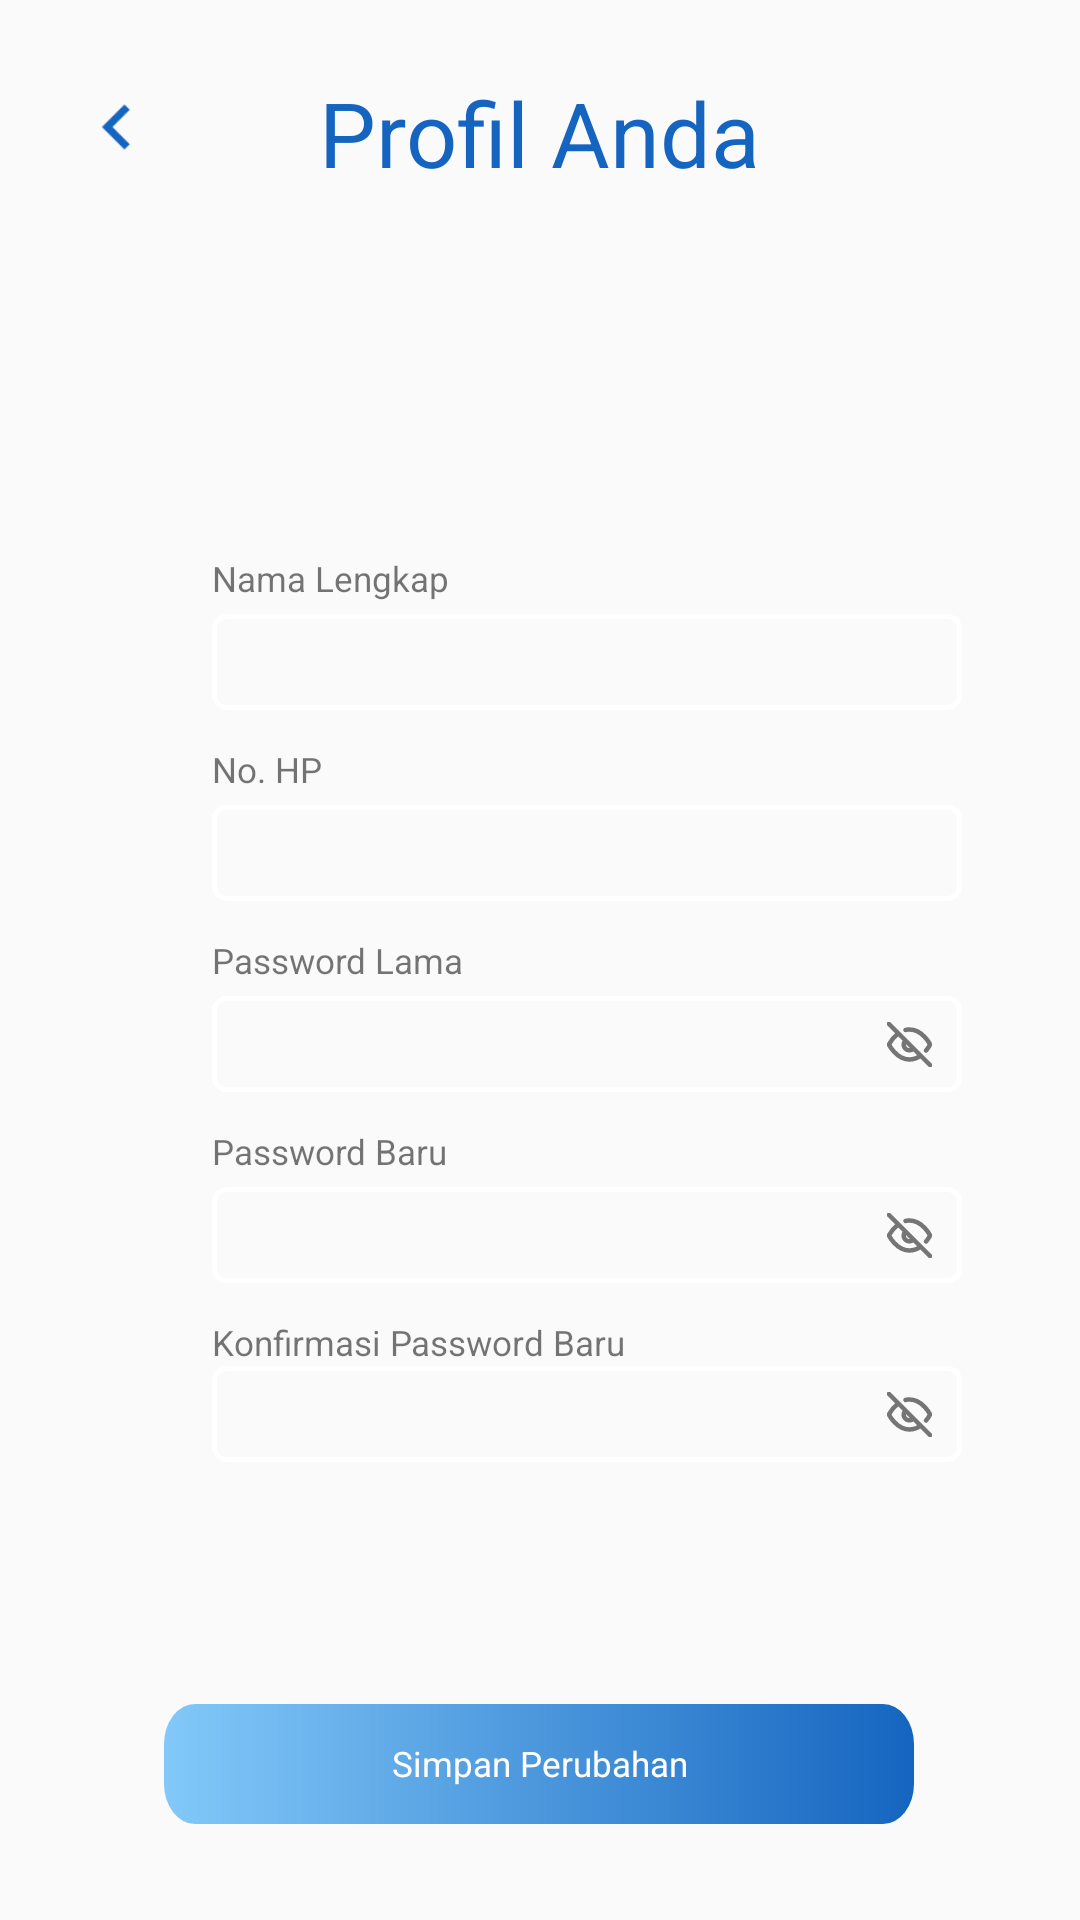

Produce the Android XML layout that renders to this screen, including the resource entries it uses.
<!-- AndroidManifest.xml: application theme AppTheme -->
<!-- res/layout/activity_profile_edit.xml -->
<?xml version="1.0" encoding="utf-8"?>
<androidx.constraintlayout.widget.ConstraintLayout xmlns:android="http://schemas.android.com/apk/res/android"
    xmlns:app="http://schemas.android.com/apk/res-auto"
    xmlns:tools="http://schemas.android.com/tools"
    android:id="@+id/main"
    android:background="@drawable/bg_general_gradient_act"
    android:layout_width="match_parent"
    android:layout_height="match_parent"
    tools:context=".ui.profile.ProfileActivity">


    <androidx.appcompat.widget.Toolbar
        android:id="@+id/my_toolbar"
        android:layout_width="match_parent"
        android:layout_height="85dp"
        android:elevation="4dp"
        android:padding="24dp"
        android:theme="@style/ThemeOverlay.AppCompat.ActionBar"
        app:layout_constraintTop_toTopOf="parent"
        app:popupTheme="@style/ThemeOverlay.AppCompat.Light"
        tools:layout_editor_absoluteX="43dp">

        <ImageButton
            android:id="@+id/btnBackEditProfile"
            android:layout_width="30dp"
            android:layout_height="30dp"
            android:background="@null"
            android:scaleType="fitCenter"
            android:src="@drawable/ic_arrow_back"
            android:contentDescription="@string/back" />


        <TextView
            android:id="@+id/tvTitleProfile"
            android:layout_width="wrap_content"
            android:layout_height="wrap_content"
            android:text="@string/profil_anda"
            android:textColor="@color/blue_start"
            style="@style/Txt30PoppinsBold"
            android:layout_gravity="center"
            tools:layout_editor_absoluteX="16dp"
            tools:layout_editor_absoluteY="19dp" />

    </androidx.appcompat.widget.Toolbar>

    <ImageView
        android:id="@+id/icProfilePic"
        android:layout_width="wrap_content"
        android:layout_height="wrap_content"
        android:layout_marginTop="60dp"
        app:layout_constraintEnd_toEndOf="parent"
        app:layout_constraintStart_toStartOf="parent"
        app:layout_constraintTop_toBottomOf="@+id/my_toolbar"
        app:srcCompat="@drawable/ic_profile"
        android:contentDescription="@string/icon_profil" />

    <Button
        android:id="@+id/btnSave"
        android:layout_width="250dp"
        android:layout_height="40dp"
        android:background="@drawable/bg_btn_gradient"
        android:text="@string/simpan_perubahan"
        android:textAllCaps="false"
        android:textAppearance="@style/Txt115AbuLatoReg"
        android:textColor="#FFFFFF"
        android:layout_marginBottom="32dp"
        app:layout_constraintBottom_toBottomOf="parent"
        app:layout_constraintEnd_toEndOf="parent"
        app:layout_constraintHorizontal_bias="0.498"
        app:layout_constraintStart_toStartOf="parent" />


    <TextView
        android:id="@+id/tvNameProfile"
        android:layout_width="wrap_content"
        android:layout_height="wrap_content"
        android:layout_marginTop="40dp"
        android:text="@string/nama_lengkap"
        style="@style/Txt115LatoBold"
        app:layout_constraintEnd_toEndOf="parent"
        app:layout_constraintHorizontal_bias="0.252"
        app:layout_constraintStart_toStartOf="parent"
        app:layout_constraintTop_toBottomOf="@+id/icProfilePic" />

    <EditText
        android:id="@+id/inputNameEdit"
        android:layout_width="250dp"
        android:layout_height="32dp"
        android:layout_marginTop="4dp"
        android:background="@drawable/bg_edittext"
        android:padding="10dp"
        android:singleLine="true"
        android:inputType="text"
        android:textAppearance="@style/Txt115AbuLatoReg"
        app:layout_constraintEnd_toEndOf="parent"
        app:layout_constraintHorizontal_bias="0.0"
        app:layout_constraintStart_toStartOf="@+id/tvNameProfile"
        app:layout_constraintTop_toBottomOf="@+id/tvNameProfile"
        android:importantForAutofill="no" />

    <TextView
        android:id="@+id/tvNoHPProfile"
        android:layout_width="wrap_content"
        android:layout_height="wrap_content"
        android:layout_marginTop="12dp"
        android:text="@string/no_hp"
        style="@style/Txt115LatoBold"
        app:layout_constraintEnd_toEndOf="parent"
        app:layout_constraintHorizontal_bias="0.0"
        app:layout_constraintStart_toStartOf="@+id/tvNameProfile"
        app:layout_constraintTop_toBottomOf="@+id/inputNameEdit" />

    <EditText
        android:id="@+id/inputNoHPEdit"
        android:layout_width="250dp"
        android:layout_height="32dp"
        android:layout_marginTop="4dp"
        android:background="@drawable/bg_edittext"
        android:padding="10dp"
        android:inputType="phone"
        android:textAppearance="@style/Txt115AbuLatoReg"
        app:layout_constraintEnd_toEndOf="parent"
        app:layout_constraintHorizontal_bias="0.0"
        app:layout_constraintStart_toStartOf="@+id/tvNoHPProfile"
        app:layout_constraintTop_toBottomOf="@+id/tvNoHPProfile"
        android:autofillHints="no" />

    <TextView
        android:id="@+id/tvEmailProfile"
        android:layout_width="wrap_content"
        android:layout_height="wrap_content"
        android:layout_marginTop="12dp"
        android:text="@string/password_lama"
        style="@style/Txt115LatoBold"
        app:layout_constraintEnd_toEndOf="parent"
        app:layout_constraintHorizontal_bias="0.0"
        app:layout_constraintStart_toStartOf="@+id/tvNoHPProfile"
        app:layout_constraintTop_toBottomOf="@+id/inputNoHPEdit" />

    <EditText
        android:id="@+id/inputOldPasswordEdit"
        android:layout_width="250dp"
        android:layout_height="32dp"
        android:layout_marginTop="4dp"
        android:background="@drawable/bg_edittext"
        android:padding="10dp"
        android:inputType="textPassword"
        android:textAppearance="@style/Txt115AbuLatoReg"
        android:drawableEnd="@drawable/ic_eye"
        app:layout_constraintEnd_toEndOf="parent"
        app:layout_constraintHorizontal_bias="0.0"
        app:layout_constraintStart_toStartOf="@+id/tvEmailProfile"
        app:layout_constraintTop_toBottomOf="@+id/tvEmailProfile"
        android:importantForAutofill="no" />

    <TextView
        android:id="@+id/tvNewPasswordEdit"
        android:layout_width="wrap_content"
        android:layout_height="wrap_content"
        android:layout_marginTop="12dp"
        android:text="@string/password_baru"
        style="@style/Txt115LatoBold"
        app:layout_constraintEnd_toEndOf="parent"
        app:layout_constraintHorizontal_bias="0.0"
        app:layout_constraintStart_toStartOf="@+id/tvEmailProfile"
        app:layout_constraintTop_toBottomOf="@+id/inputOldPasswordEdit" />

    <EditText
        android:id="@+id/inputNewPasswordEdit"
        android:layout_width="250dp"
        android:layout_height="32dp"
        android:layout_marginTop="4dp"
        android:background="@drawable/bg_edittext"
        android:padding="10dp"
        android:inputType="textPassword"
        android:drawableEnd="@drawable/ic_eye"
        android:textAppearance="@style/Txt115AbuLatoReg"
        app:layout_constraintEnd_toEndOf="parent"
        app:layout_constraintHorizontal_bias="0.0"
        app:layout_constraintStart_toStartOf="@+id/tvNewPasswordEdit"
        app:layout_constraintTop_toBottomOf="@+id/tvNewPasswordEdit" />


    <TextView
        android:id="@+id/tvCountPatients"
        style="@style/Txt115LatoBold"
        android:layout_width="wrap_content"
        android:layout_height="wrap_content"
        android:layout_marginTop="12dp"
        android:text="@string/konfirmasi_password_baru"
        app:layout_constraintEnd_toEndOf="parent"
        app:layout_constraintHorizontal_bias="0.0"
        app:layout_constraintStart_toStartOf="@+id/inputNewPasswordEdit"
        app:layout_constraintTop_toBottomOf="@+id/inputNewPasswordEdit" />


    <EditText
        android:id="@+id/inputConfirmPasswordEdit"
        android:layout_width="250dp"
        android:layout_height="32dp"
        android:background="@drawable/bg_edittext"
        android:drawableEnd="@drawable/ic_eye"
        android:inputType="textPassword"
        android:padding="10dp"
        android:textAppearance="@style/Txt115AbuLatoReg"
        app:layout_constraintEnd_toEndOf="parent"
        app:layout_constraintHorizontal_bias="0.0"
        app:layout_constraintStart_toStartOf="@+id/tvNewPasswordEdit"
        app:layout_constraintTop_toBottomOf="@+id/tvCountPatients" />

    <View
        android:id="@+id/loadingOverlay"
        android:layout_width="match_parent"
        android:layout_height="match_parent"
        android:background="#80000000"
        android:clickable="true"
        android:focusable="true"
        android:visibility="gone"
        app:layout_constraintBottom_toBottomOf="parent"
        app:layout_constraintEnd_toEndOf="parent"
        app:layout_constraintStart_toStartOf="parent"
        app:layout_constraintTop_toTopOf="parent" />

    
    <ProgressBar
        android:id="@+id/progressBar"
        style="?android:attr/progressBarStyle"
        android:layout_width="wrap_content"
        android:layout_height="wrap_content"
        android:visibility="gone"
        app:layout_constraintBottom_toBottomOf="parent"
        app:layout_constraintEnd_toEndOf="parent"
        app:layout_constraintStart_toStartOf="parent"
        app:layout_constraintTop_toTopOf="parent" />
</androidx.constraintlayout.widget.ConstraintLayout>
<!-- resources referenced by this layout -->
<resources>
  <color name="blue_start">#1565C0</color>
  <!-- drawable bg_btn_gradient (drawable) -->
  <vector xmlns:android="http://schemas.android.com/apk/res/android"
      xmlns:aapt="http://schemas.android.com/aapt"
      android:width="847dp"
      android:height="105dp"
      android:viewportWidth="847"
      android:viewportHeight="105">
    <path
        android:pathData="M35,0L812,0A35,35 0,0 1,847 35L847,70A35,35 0,0 1,812 105L35,105A35,35 0,0 1,0 70L0,35A35,35 0,0 1,35 0z">
      <aapt:attr name="android:fillColor">
        <gradient 
            android:startX="0"
            android:startY="52.5"
            android:endX="847"
            android:endY="52.5"
            android:type="linear">
          <item android:offset="0" android:color="#FF82C9F9"/>
          <item android:offset="1" android:color="#FF1565C0"/>
        </gradient>
      </aapt:attr>
    </path>
  </vector>
  <!-- drawable bg_edittext (drawable) -->
  <?xml version="1.0" encoding="utf-8"?>
  <shape xmlns:android="http://schemas.android.com/apk/res/android">
      <corners android:radius="4dp" />
      <stroke
          android:width="1.5dp"
          android:color="#FFFFFF" />
  
  
  </shape>
  <string name="back">back</string>
  <string name="icon_profil">icon profil</string>
  <string name="konfirmasi_password_baru">Konfirmasi Password Baru</string>
  <string name="nama_lengkap">Nama Lengkap</string>
  <string name="no_hp">No. HP</string>
  <string name="password_baru">Password Baru</string>
  <string name="password_lama">Password Lama</string>
  <string name="profil_anda">Profil Anda</string>
  <string name="simpan_perubahan">Simpan Perubahan</string>
  <style name="Txt115AbuLatoReg">
          <item name="android:textColorHint">@color/abu_abu_landing</item>
          <item name="fontFamily">@font/lato_regular</item>
          <item name="android:textSize">11.5sp</item>
      </style>
  <style name="Txt115LatoBold">
          <item name="android:textSize">11.5sp</item> 
          <item name="fontFamily">@font/lato_bold</item>
      </style>
  <style name="Txt30PoppinsBold">
          <item name="fontFamily">@font/poppins_bold</item>
          <item name="android:textSize">30sp</item>
      </style>
  <style name="AppTheme" parent="Theme.AppCompat.Light.NoActionBar">
          
          <item name="colorPrimary">#004AAD</item>
          <item name="colorPrimaryDark">#003C8A</item>
          <item name="colorAccent">#82C9F9</item>
          <item name="android:windowFullscreen">true</item>
          <item name="android:windowNoTitle">true</item>
  
          <item name="android:windowAnimationStyle">@style/FadeActivityAnimation</item>
      </style>
  <color name="abu_abu_landing">#4B4B4B</color>
  <style name="FadeActivityAnimation" parent="@android:style/Animation.Activity">
          <item name="android:activityOpenEnterAnimation">@anim/fade_in</item>
          <item name="android:activityOpenExitAnimation">@anim/fade_out</item>
          <item name="android:activityCloseEnterAnimation">@anim/fade_in</item>
          <item name="android:activityCloseExitAnimation">@anim/fade_out</item>
      </style>
</resources>
